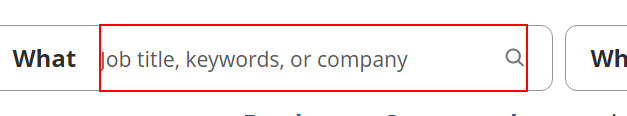
Workflow: SearchForJobs

Step 1: type [keywords] into the text box

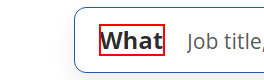
Step 2: Find Element 'DIV' on the label 'label-text-input-what' in window 'Job Search | Indeed' (chrome.exe)

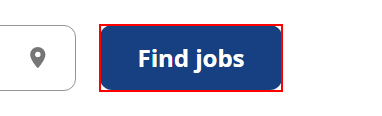
Step 3: click on the button in window 'Job Search | Indeed' (chrome.exe)

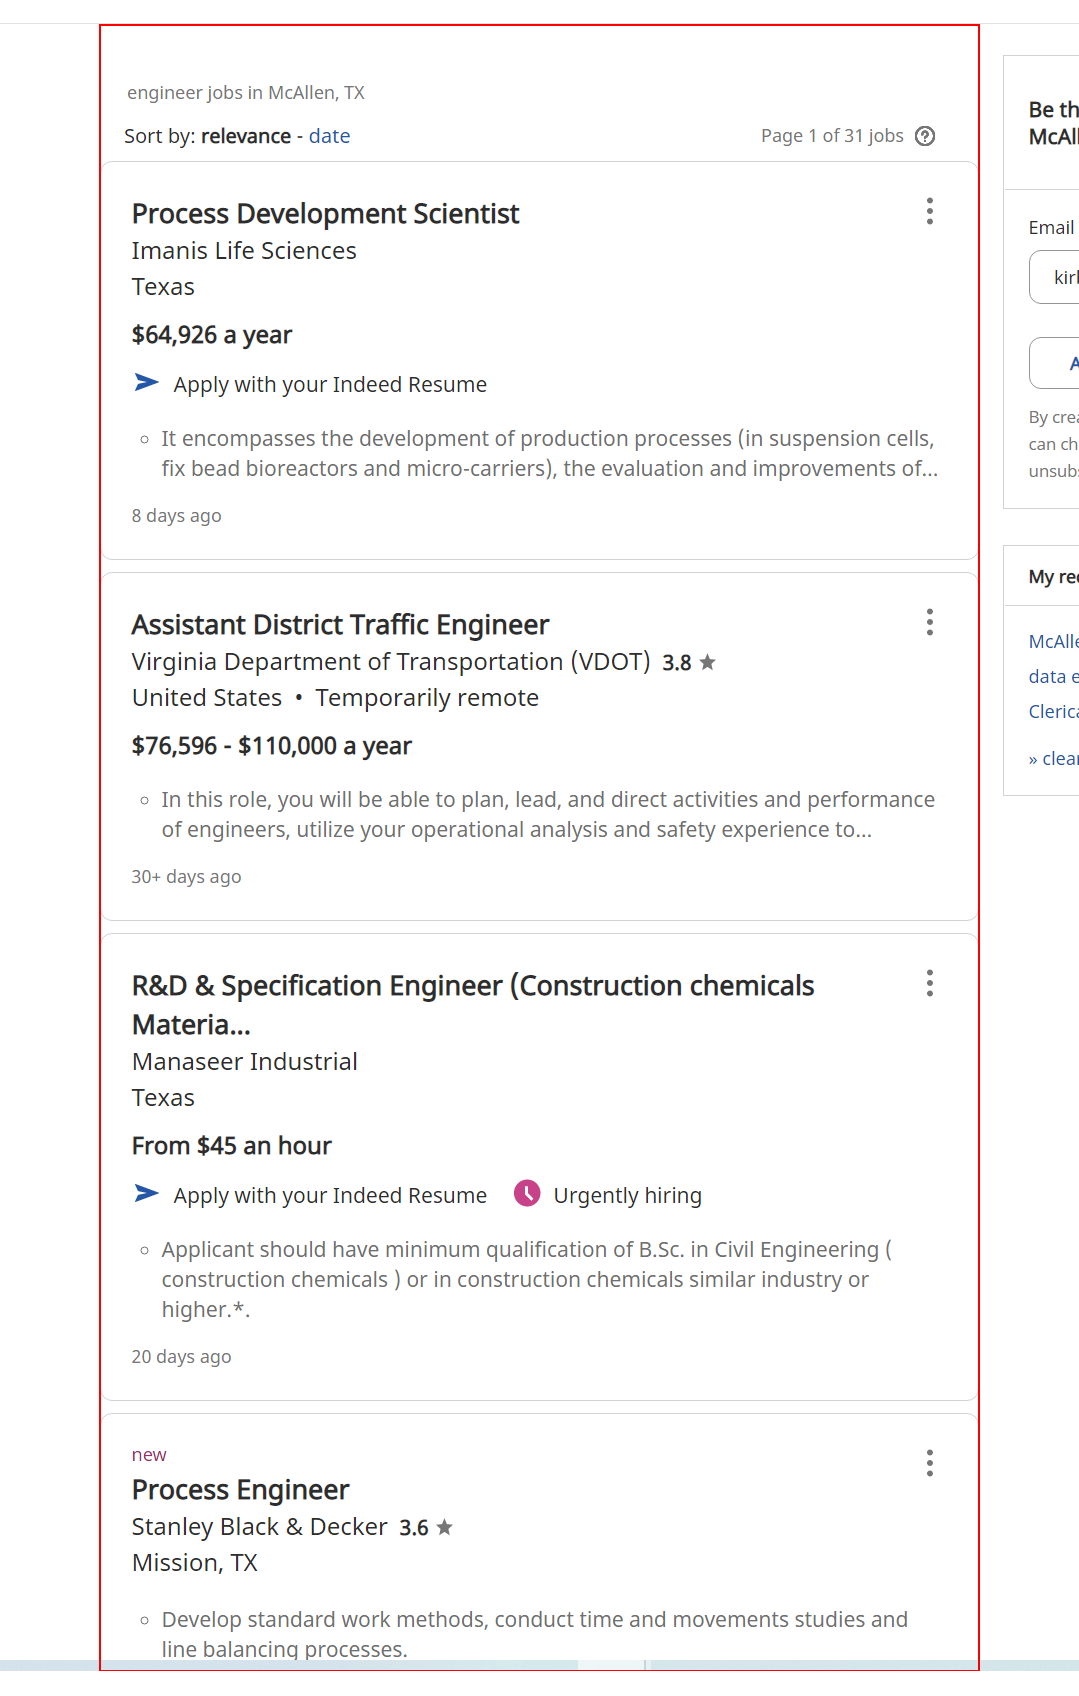
Step 4: find the table cell (chrome.exe)

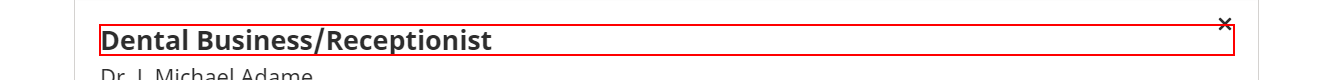
Step 5 [then]: get-text from the heading (chrome.exe)

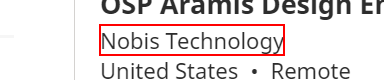
Step 6: get-text (chrome.exe)

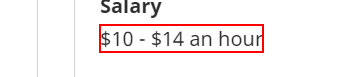
Step 7: get-text from the element (chrome.exe)